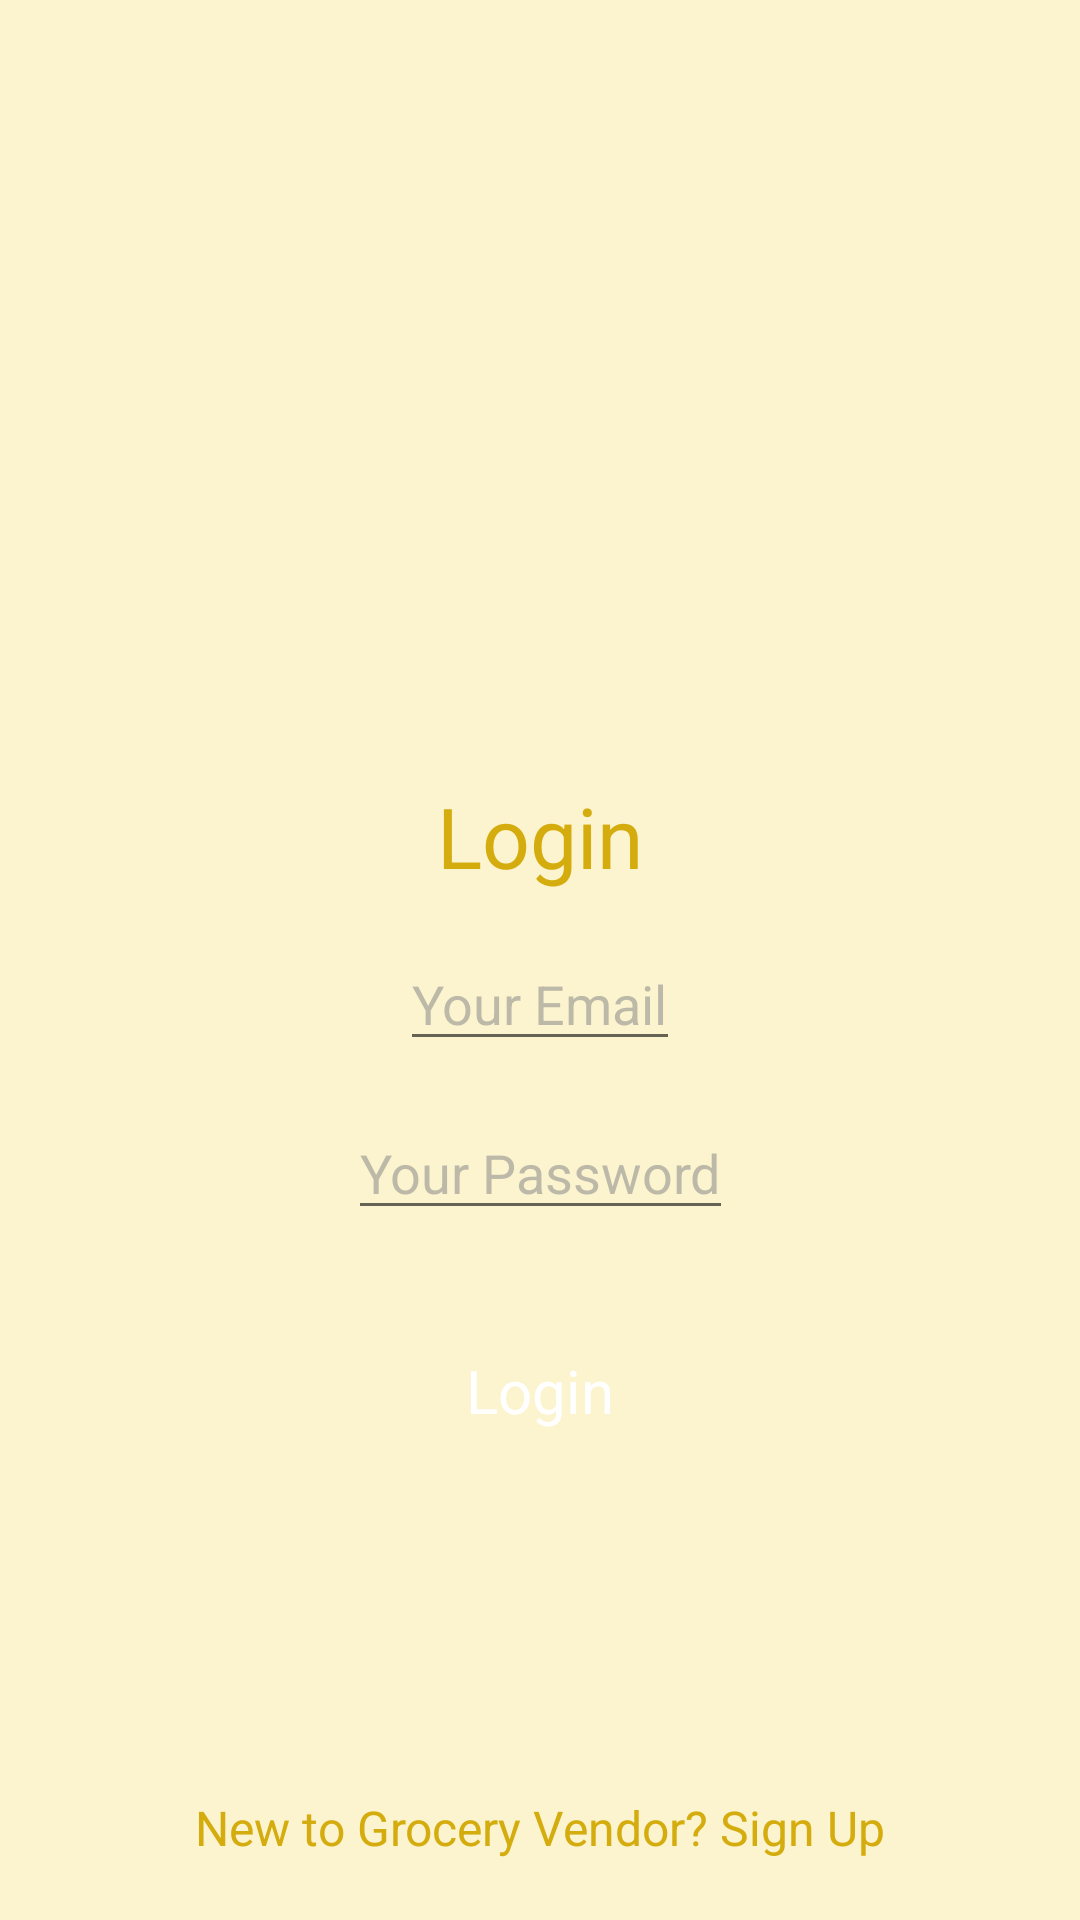

This screen was rendered from an Android layout file. Write that file and the resources it references.
<!-- AndroidManifest.xml: application theme Theme.GroceryVendor -->
<!-- res/layout/grocery_login.xml -->
<?xml version="1.0" encoding="utf-8"?>
<androidx.constraintlayout.widget.ConstraintLayout
    xmlns:android="http://schemas.android.com/apk/res/android"
    xmlns:app="http://schemas.android.com/apk/res-auto"
    android:layout_width="match_parent"
    android:layout_height="match_parent"
    android:background="@color/app_color">

    <androidx.constraintlayout.widget.ConstraintLayout
        android:layout_width="match_parent"
        android:layout_height="match_parent">

        <ImageView
            android:id="@+id/imglogo"
            android:layout_width="200dp"
            android:layout_height="200dp"
            android:src="@drawable/g_logo"
            android:layout_marginTop="@dimen/_50dp"
            android:adjustViewBounds="true"
            app:layout_constraintTop_toTopOf="parent"
            app:layout_constraintStart_toStartOf="parent"
            app:layout_constraintEnd_toEndOf="parent"/>

        <TextView
            android:id="@+id/login"
            android:layout_width="wrap_content"
            android:layout_height="wrap_content"
            android:text="@string/login"
            android:layout_marginTop="@dimen/_10dp"
            android:textColor="#D4AC0D"
            android:textAlignment="center"
            android:textSize="28sp"
            android:textFontWeight="700"
            app:layout_constraintStart_toStartOf="parent"
            app:layout_constraintEnd_toEndOf="parent"
            app:layout_constraintTop_toBottomOf="@id/imglogo"/>

        <EditText
            android:id="@+id/edtemail"
            android:layout_width="wrap_content"
            android:layout_height="0dp"
            android:hint="@string/your_email"
            android:inputType="textEmailAddress"
            android:textSize="18sp"
            android:textColorHint="#7E7E7E80"
            android:layout_marginTop="@dimen/_15dp"
            android:textColor="#D4AC0D"
            app:layout_constraintStart_toStartOf="parent"
            app:layout_constraintEnd_toEndOf="parent"
            app:layout_constraintTop_toBottomOf="@id/login"/>

            <EditText
                android:id="@+id/edtpass"
                android:layout_width="wrap_content"
                android:layout_height="0dp"
                android:hint="@string/pswd"
                android:inputType="textPassword"
                android:textSize="18sp"
                android:textColorHint="#7E7E7E80"
                android:layout_marginTop="@dimen/_15dp"
                android:textColor="#D4AC0D"
                app:layout_constraintStart_toStartOf="parent"
                app:layout_constraintEnd_toEndOf="parent"
                app:layout_constraintTop_toBottomOf="@id/edtemail"/>

        <TextView
            android:id="@+id/txtLogin"
            android:layout_width="match_parent"
            android:layout_height="wrap_content"
            android:text="@string/login"
            android:textColor="@color/white"
            android:textSize="20sp"
            android:gravity="center"
            android:layout_marginTop="30dp"
            android:onClick="onClick"
            android:layout_marginHorizontal="@dimen/_40dp"
            android:paddingVertical="@dimen/_10dp"
            android:background="@drawable/rounded10_yellow_bg"
            app:layout_constraintEnd_toEndOf="parent"
            app:layout_constraintStart_toStartOf="parent"
            app:layout_constraintTop_toBottomOf="@id/edtpass" />

        <TextView
            android:id="@+id/txtSignup"
            android:layout_width="wrap_content"
            android:layout_height="0dp"
            android:layout_marginBottom="@dimen/_20dp"
            android:text="@string/new_to_grocery"
            android:textAlignment="center"
            android:textColor="#D4AC0D"
            android:textSize="16sp"
            android:onClick="onClick"
            app:layout_constraintStart_toStartOf="parent"
            app:layout_constraintEnd_toEndOf="parent"
            app:layout_constraintBottom_toBottomOf="parent"/>

    </androidx.constraintlayout.widget.ConstraintLayout>

</androidx.constraintlayout.widget.ConstraintLayout>
<!-- resources referenced by this layout -->
<resources>
  <color name="app_color">#FCF3CF</color>
  <color name="white">#FFFFFFFF</color>
  <dimen name="_10dp">10dp</dimen>
  <dimen name="_15dp">15dp</dimen>
  <dimen name="_20dp">20dp</dimen>
  <dimen name="_40dp">40dp</dimen>
  <dimen name="_50dp">50dp</dimen>
  <string name="login">Login</string>
  <string name="new_to_grocery">New to Grocery Vendor? Sign Up</string>
  <string name="pswd">Your Password</string>
  <string name="your_email">Your Email</string>
  <style name="Theme.GroceryVendor" parent="Theme.MaterialComponents.DayNight.DarkActionBar">
          
          <item name="colorPrimary">@color/purple_500</item>
          <item name="colorPrimaryVariant">@color/purple_700</item>
          <item name="colorOnPrimary">@color/white</item>
          
          <item name="colorSecondary">@color/teal_200</item>
          <item name="colorSecondaryVariant">@color/teal_700</item>
          <item name="colorOnSecondary">@color/black</item>
          
          <item name="android:statusBarColor">?attr/colorPrimaryVariant</item>
          
      </style>
  <color name="purple_500">#FF6200EE</color>
  <color name="purple_700">#FF3700B3</color>
  <color name="teal_200">#FF03DAC5</color>
  <color name="teal_700">#FF018786</color>
  <color name="black">#FF000000</color>
</resources>
